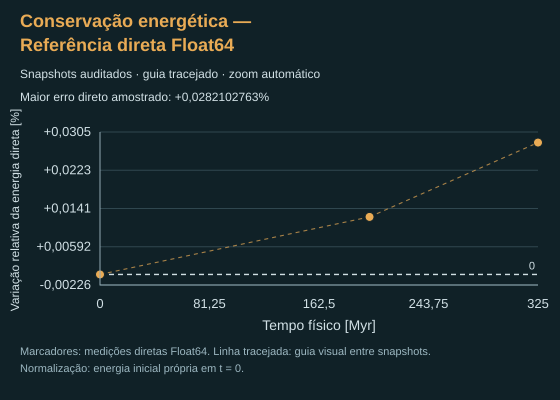

The table this chart was drawn from, first rows:
realization_id, time_Myr, method, K, U, E, relative_signed, relative_percent, relative_absolute, energy_units, G, epsilonSquared_kpc2, force, trajectory_precision, evaluation_precision, backend, n, configuration_json, B, epsilon_BH_percent, deltaB, eta_percent, BH_change_common_percent, direct_change_common_percent
481d7768-f6f4-4367-88c5-5165fcda0d32, 0, Barnes–Hut monopolar · aproximação, 1.877, -3.726, -1.85, 0, 0, 0, 10¹⁰ M☉ kpc²/Myr², 0.04499, 0.01, GPU direct f32, Float32, Float64 compensated CPU evaluation, WebGPU, 311115, {"baseN":23218,"baseCounts":[3482,10449,…, , , , , , 
481d7768-f6f4-4367-88c5-5165fcda0d32, 200, Barnes–Hut monopolar · aproximação, 1.928, -3.778, -1.849, 0.0001478, 0.01478, 0.0001478, 10¹⁰ M☉ kpc²/Myr², 0.04499, 0.01, GPU direct f32, Float32, Float64 compensated CPU evaluation, WebGPU, 311115, {"baseN":23218,"baseCounts":[3482,10449,…, , , , , , 
481d7768-f6f4-4367-88c5-5165fcda0d32, 325, Barnes–Hut monopolar · aproximação, 1.945, -3.794, -1.849, 0.0003411, 0.03411, 0.0003411, 10¹⁰ M☉ kpc²/Myr², 0.04499, 0.01, GPU direct f32, Float32, Float64 compensated CPU evaluation, WebGPU, 311115, {"baseN":23218,"baseCounts":[3482,10449,…, , , , , , 
481d7768-f6f4-4367-88c5-5165fcda0d32, 0, Pares diretos Float64 · CPU compensada, 1.877, -3.727, -1.85, 0, 0, 0, 10¹⁰ M☉ kpc²/Myr², 0.04499, 0.01, GPU direct f32, Float32, Float64 compensated CPU evaluation, WebGPU, 311115, {"baseN":23218,"baseCounts":[3482,10449,…, , , , , , 
481d7768-f6f4-4367-88c5-5165fcda0d32, 200, Pares diretos Float64 · CPU compensada, 1.928, -3.778, -1.85, 0.000123, 0.0123, 0.000123, 10¹⁰ M☉ kpc²/Myr², 0.04499, 0.01, GPU direct f32, Float32, Float64 compensated CPU evaluation, WebGPU, 311115, {"baseN":23218,"baseCounts":[3482,10449,…, , , , , , 
481d7768-f6f4-4367-88c5-5165fcda0d32, 325, Pares diretos Float64 · CPU compensada, 1.945, -3.795, -1.85, 0.0002821, 0.02821, 0.0002821, 10¹⁰ M☉ kpc²/Myr², 0.04499, 0.01, GPU direct Float32, Float32, Float64 compensated CPU evaluation, WebGPU, 311115, {"baseN":23218,"baseCounts":[3482,10449,…, , , , , , 
481d7768-f6f4-4367-88c5-5165fcda0d32, 0, Diferença de estimadores no mesmo snapsh…, 1.877, -3.727, -1.85, , , , 10¹⁰ M☉ kpc²/Myr², 0.04499, 0.01, GPU direct f32, Float32, Float64 compensated CPU evaluation, WebGPU, 311115, {"baseN":23218,"baseCounts":[3482,10449,…, 0.0003759, 0.02032, 0, 0, 0, 0
481d7768-f6f4-4367-88c5-5165fcda0d32, 200, Diferença de estimadores no mesmo snapsh…, 1.928, -3.778, -1.85, , , , 10¹⁰ M☉ kpc²/Myr², 0.04499, 0.01, GPU direct f32, Float32, Float64 compensated CPU evaluation, WebGPU, 311115, {"baseN":23218,"baseCounts":[3482,10449,…, 0.0004217, 0.0228, 0.00004582, 0.002477, 0.01478, 0.0123
